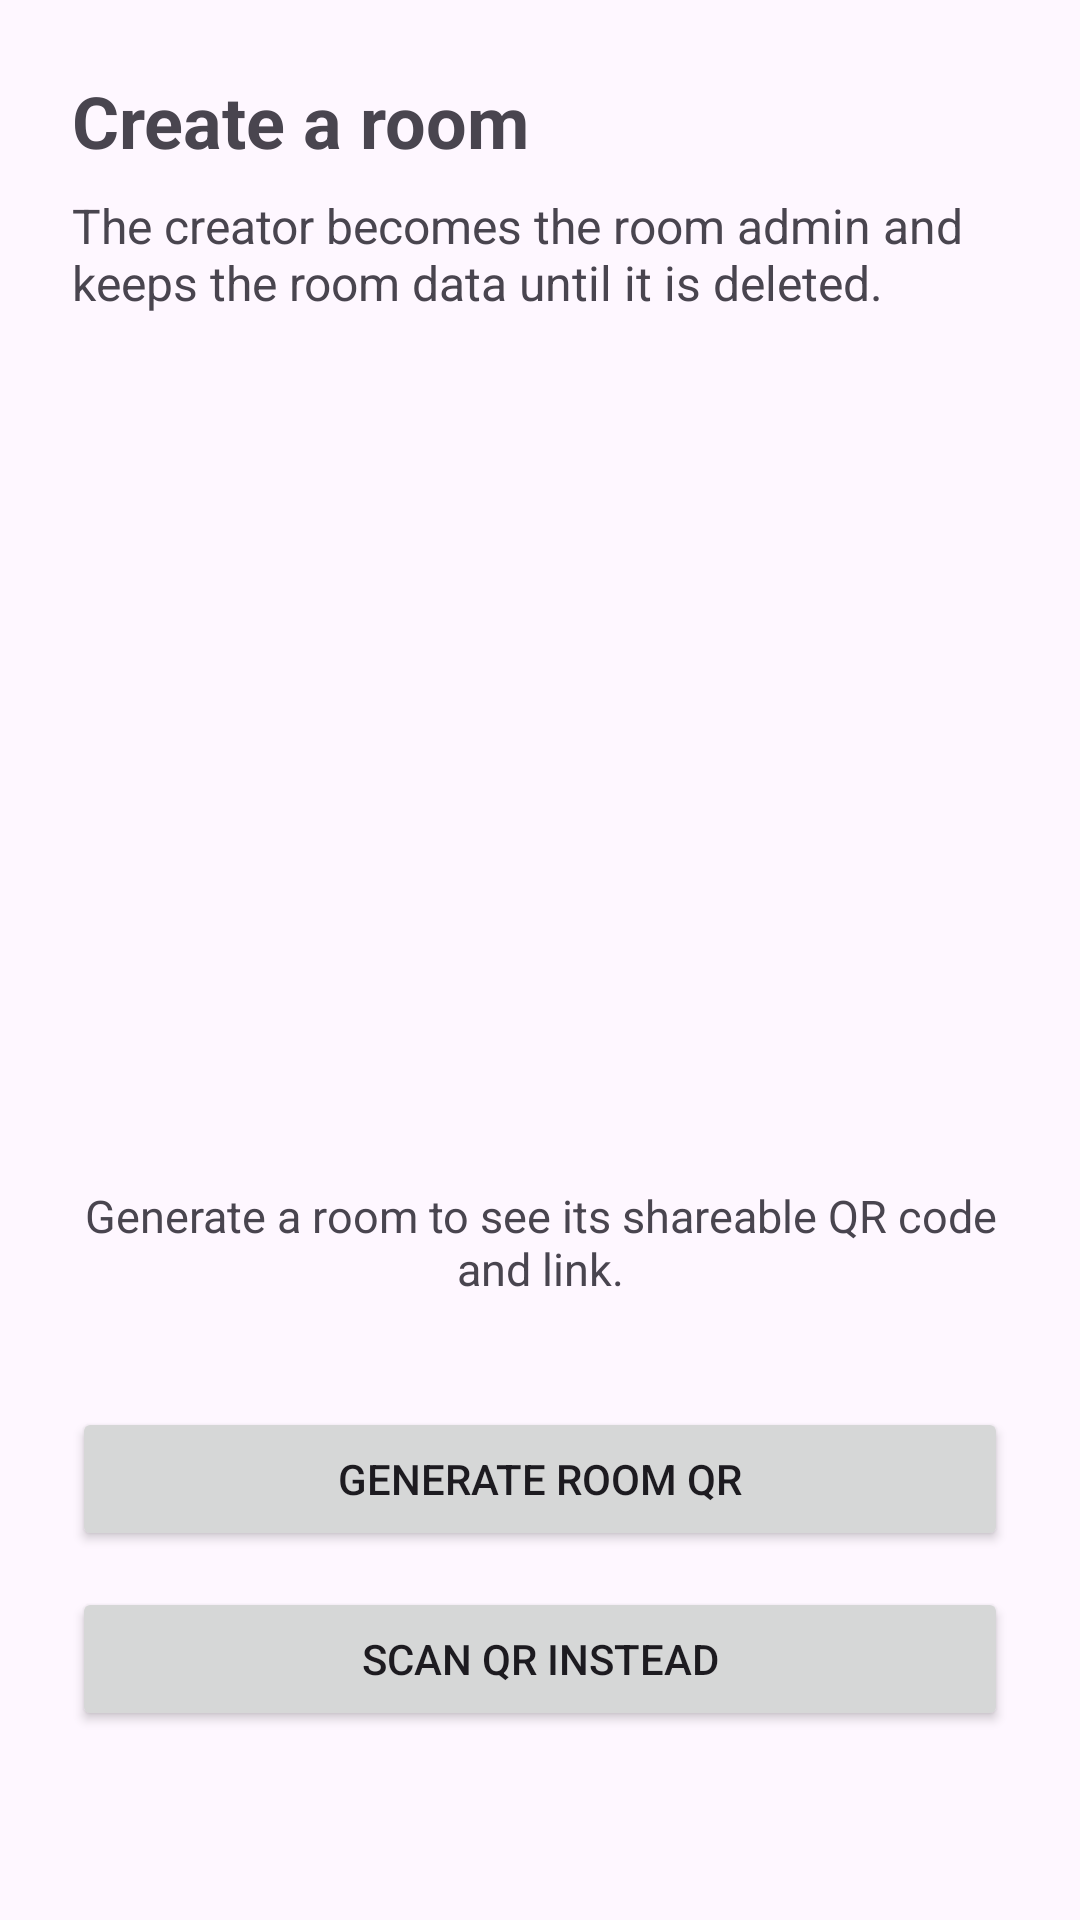

Reconstruct the res/layout file that produces this screen, plus the resources it refers to.
<!-- AndroidManifest.xml: application theme Theme.VigChat -->
<!-- res/layout/activity_create_room.xml -->
<?xml version="1.0" encoding="utf-8"?>
<ScrollView xmlns:android="http://schemas.android.com/apk/res/android"
    android:layout_width="match_parent"
    android:layout_height="match_parent">

    <LinearLayout
        android:layout_width="match_parent"
        android:layout_height="wrap_content"
        android:gravity="center_horizontal"
        android:orientation="vertical"
        android:padding="24dp">

        <TextView
            android:layout_width="match_parent"
            android:layout_height="wrap_content"
            android:text="@string/create_room_title"
            android:textSize="24sp"
            android:textStyle="bold" />

        <TextView
            android:layout_width="match_parent"
            android:layout_height="wrap_content"
            android:layout_marginTop="8dp"
            android:text="@string/create_room_subtitle"
            android:textSize="16sp" />

        <ImageView
            android:id="@+id/qrImage"
            android:layout_width="250dp"
            android:layout_height="250dp"
            android:layout_marginTop="24dp"
            android:contentDescription="@string/room_qr_code" />

        <TextView
            android:id="@+id/roomStatusText"
            android:layout_width="match_parent"
            android:layout_height="wrap_content"
            android:layout_marginTop="16dp"
            android:gravity="center"
            android:text="@string/room_link_placeholder"
            android:textSize="15sp" />

        <TextView
            android:id="@+id/roomLinkText"
            android:layout_width="match_parent"
            android:layout_height="wrap_content"
            android:layout_marginTop="12dp"
            android:gravity="center"
            android:textIsSelectable="true"
            android:visibility="gone" />

        <LinearLayout
            android:layout_width="match_parent"
            android:layout_height="wrap_content"
            android:layout_marginTop="16dp"
            android:orientation="horizontal">

            <Button
                android:id="@+id/copyLinkBtn"
                android:layout_width="0dp"
                android:layout_height="wrap_content"
                android:layout_marginEnd="8dp"
                android:layout_weight="1"
                android:text="@string/copy_link"
                android:visibility="gone" />

            <Button
                android:id="@+id/shareLinkBtn"
                android:layout_width="0dp"
                android:layout_height="wrap_content"
                android:layout_marginStart="8dp"
                android:layout_weight="1"
                android:text="@string/share_link"
                android:visibility="gone" />
        </LinearLayout>

        <Button
            android:id="@+id/createRoomBtn"
            android:layout_width="match_parent"
            android:layout_height="wrap_content"
            android:layout_marginTop="20dp"
            android:text="@string/create_chat_room" />

        <Button
            android:id="@+id/scanBtn"
            android:layout_width="match_parent"
            android:layout_height="wrap_content"
            android:layout_marginTop="12dp"
            android:text="@string/scan_qr_instead" />

    </LinearLayout>
</ScrollView>
<!-- resources referenced by this layout -->
<resources>
  <string name="copy_link">Copy Link</string>
  <string name="create_chat_room">Generate Room QR</string>
  <string name="create_room_subtitle">The creator becomes the room admin and keeps the room data until it is deleted.</string>
  <string name="create_room_title">Create a room</string>
  <string name="room_link_placeholder">Generate a room to see its shareable QR code and link.</string>
  <string name="room_qr_code">Room QR code</string>
  <string name="scan_qr_instead">Scan QR Instead</string>
  <string name="share_link">Share Link</string>
  <style name="Theme.VigChat" parent="Base.Theme.VigChat" />
  <style name="Base.Theme.VigChat" parent="Theme.Material3.DayNight.NoActionBar">
          
          
      </style>
</resources>
